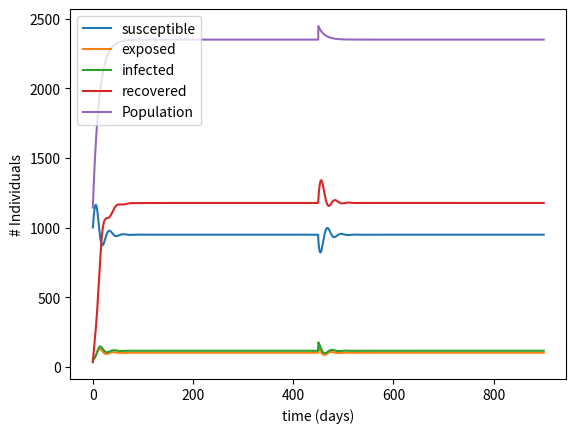

Python code for this plot:
import math
import numpy as np
import matplotlib.pyplot as plt

S0 = 999
E0 = 1
I0 = 0
R0 = 0
N = S0 + E0 + I0 + R0


S_norm = S0/N
E_norm = E0/N
I_norm = I0/N
R_norm = R0/N


beta = 0.5 #rate of contact between susceptible and infectives
gamma = 0.4 #constant rate at which infectives recover/die
sigma = 0.5 #rate at which incubated population becomes infected
#rho = 0.7 #social distancing parameter

mu = 0.094 #birth rate
nu = 0.04 #death rate



q = beta/gamma #contact ratio --> fraction of population that comes in contact with infected individual during infection
rr = beta*S0/gamma #reproductive rate --> secondary infections caused by single primary infection approx 3-4 with covid at beginning of pandemic


#using euler's method to approximate solutions to S,I,R model
#for more precision, use runge-kutta methods
def getPoints(days, iterations, cycles):
    S = []
    E = []
    I = []
    R = []
    Population = []

    S_current = S0
    I_current = I0
    E_current = E0
    R_current = R0

    delta_t = days/iterations
    for j in range(cycles):
        I_current += 100
        for i in range(iterations):
            S_new = S_current + (mu*N + -1*beta*S_current*I_current*(1/N) - nu*S_current)*delta_t
            E_new = E_current + (beta*S_current*I_current*(1/N) - 1*sigma*E_current - nu*E_current)*delta_t
            I_new = I_current + (sigma*E_current - gamma*I_current - nu*I_current)*delta_t
            R_new = R_current + (gamma*I_current - nu*R_current)*delta_t
            Population_new = S_new + E_new + I_new + R_new

            S.append(S_new), E.append(E_new), I.append(I_new), R.append(R_new), Population.append(Population_new)

            S_current, E_current, I_current, R_current = S_new, E_new, I_new, R_new



    return S,E,I,R, Population

def main():
    days = 900
    iterations = 1000
    num_cycles = 2

    S,E, I, R, Population = getPoints(days, iterations, num_cycles)
    time = np.linspace(0, days, iterations*num_cycles)

    plt.plot(time, S, label = "susceptible")
    plt.plot(time, E, label = "exposed")
    plt.plot(time, I, label = "infected")
    plt.plot(time, R, label = "recovered")
    plt.plot(time, Population, label = "Population")
    plt.xlabel("time (days)"), plt.ylabel("# Individuals")
    plt.legend()
    plt.show()

main()